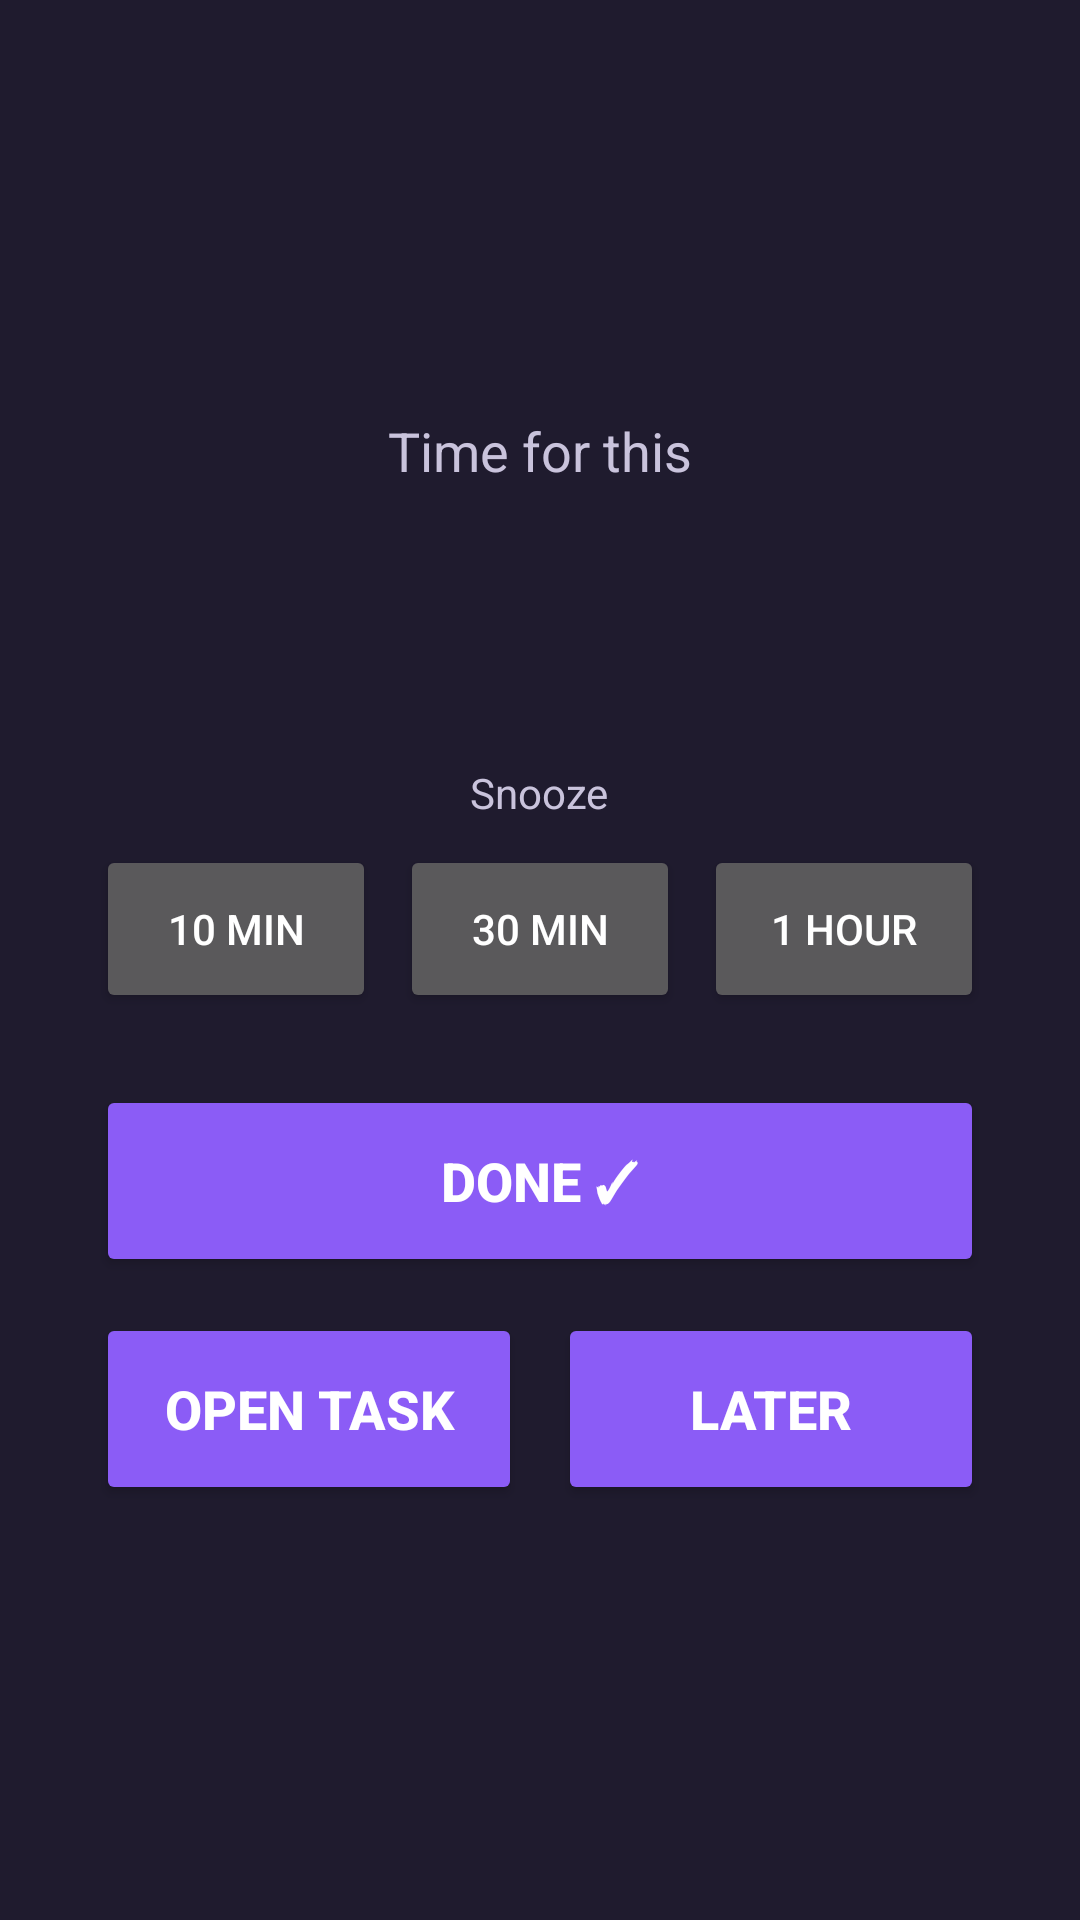

Produce the Android XML layout that renders to this screen, including the resource entries it uses.
<!-- AndroidManifest.xml: activity theme android:Theme.Material.NoActionBar -->
<!-- res/layout/activity_alarm.xml -->
<?xml version="1.0" encoding="utf-8"?>
<FrameLayout xmlns:android="http://schemas.android.com/apk/res/android"
    android:id="@+id/alarm_root"
    android:layout_width="match_parent"
    android:layout_height="match_parent"
    android:background="@color/alarm_background">

    
    <ImageView
        android:id="@+id/alarm_bg_image"
        android:layout_width="match_parent"
        android:layout_height="match_parent"
        android:contentDescription="@null"
        android:scaleType="centerCrop"
        android:visibility="gone" />

    <View
        android:id="@+id/alarm_bg_scrim"
        android:layout_width="match_parent"
        android:layout_height="match_parent"
        android:background="#99000000"
        android:visibility="gone" />

    <LinearLayout
        android:id="@+id/alarm_content"
        android:layout_width="match_parent"
        android:layout_height="match_parent"
        android:gravity="center"
        android:orientation="vertical"
        android:padding="32dp">

        <TextView
            android:id="@+id/alarm_heading"
            android:layout_width="wrap_content"
            android:layout_height="wrap_content"
            android:gravity="center"
            android:text="@string/alarm_notification_heading"
            android:textColor="@color/alarm_text_muted"
            android:textSize="18sp" />

        <TextView
            android:id="@+id/alarm_task_title"
            android:layout_width="match_parent"
            android:layout_height="wrap_content"
            android:layout_marginTop="12dp"
            android:gravity="center"
            android:textColor="@color/alarm_text"
            android:textSize="30sp"
            android:textStyle="bold" />

        <TextView
            android:id="@+id/alarm_snooze_label"
            android:layout_width="wrap_content"
            android:layout_height="wrap_content"
            android:layout_marginTop="40dp"
            android:text="@string/alarm_snooze_label"
            android:textColor="@color/alarm_text_muted"
            android:textSize="14sp" />

        <LinearLayout
            android:layout_width="match_parent"
            android:layout_height="wrap_content"
            android:layout_marginTop="8dp"
            android:orientation="horizontal">

            <Button
                android:id="@+id/alarm_snooze_10"
                android:layout_width="0dp"
                android:layout_height="56dp"
                android:layout_marginEnd="8dp"
                android:layout_weight="1"
                android:text="@string/alarm_snooze_10" />

            <Button
                android:id="@+id/alarm_snooze_30"
                android:layout_width="0dp"
                android:layout_height="56dp"
                android:layout_marginEnd="8dp"
                android:layout_weight="1"
                android:text="@string/alarm_snooze_30" />

            <Button
                android:id="@+id/alarm_snooze_60"
                android:layout_width="0dp"
                android:layout_height="56dp"
                android:layout_weight="1"
                android:text="@string/alarm_snooze_60" />
        </LinearLayout>

        <Button
            android:id="@+id/alarm_done"
            android:layout_width="match_parent"
            android:layout_height="64dp"
            android:layout_marginTop="24dp"
            android:backgroundTint="@color/alarm_dismiss"
            android:text="@string/alarm_action_done"
            android:textColor="@color/alarm_text_on_dismiss"
            android:textSize="18sp"
            android:textStyle="bold" />

        
        <LinearLayout
            android:layout_width="match_parent"
            android:layout_height="wrap_content"
            android:layout_marginTop="12dp"
            android:orientation="horizontal">

            <Button
                android:id="@+id/alarm_dismiss"
                android:layout_width="0dp"
                android:layout_height="64dp"
                android:layout_weight="1"
                android:backgroundTint="@color/alarm_dismiss"
                android:text="@string/alarm_action_dismiss"
                android:textColor="@color/alarm_text_on_dismiss"
                android:textSize="18sp"
                android:textStyle="bold" />

            <Button
                android:id="@+id/alarm_later"
                android:layout_width="0dp"
                android:layout_height="64dp"
                android:layout_marginStart="12dp"
                android:layout_weight="1"
                android:backgroundTint="@color/alarm_dismiss"
                android:text="@string/alarm_action_later"
                android:textColor="@color/alarm_text_on_dismiss"
                android:textSize="18sp"
                android:textStyle="bold" />
        </LinearLayout>
    </LinearLayout>
</FrameLayout>
<!-- resources referenced by this layout -->
<resources>
  <color name="alarm_background">#1F1B2E</color>
  <color name="alarm_dismiss">#8B5CF6</color>
  <color name="alarm_text">#FFFFFF</color>
  <color name="alarm_text_muted">#C9C3DC</color>
  <color name="alarm_text_on_dismiss">#FFFFFF</color>
  <string name="alarm_action_dismiss">Open task</string>
  <string name="alarm_action_done">Done ✓</string>
  <string name="alarm_action_later">Later</string>
  <string name="alarm_notification_heading">Time for this</string>
  <string name="alarm_snooze_10">10 min</string>
  <string name="alarm_snooze_30">30 min</string>
  <string name="alarm_snooze_60">1 hour</string>
  <string name="alarm_snooze_label">Snooze</string>
</resources>
